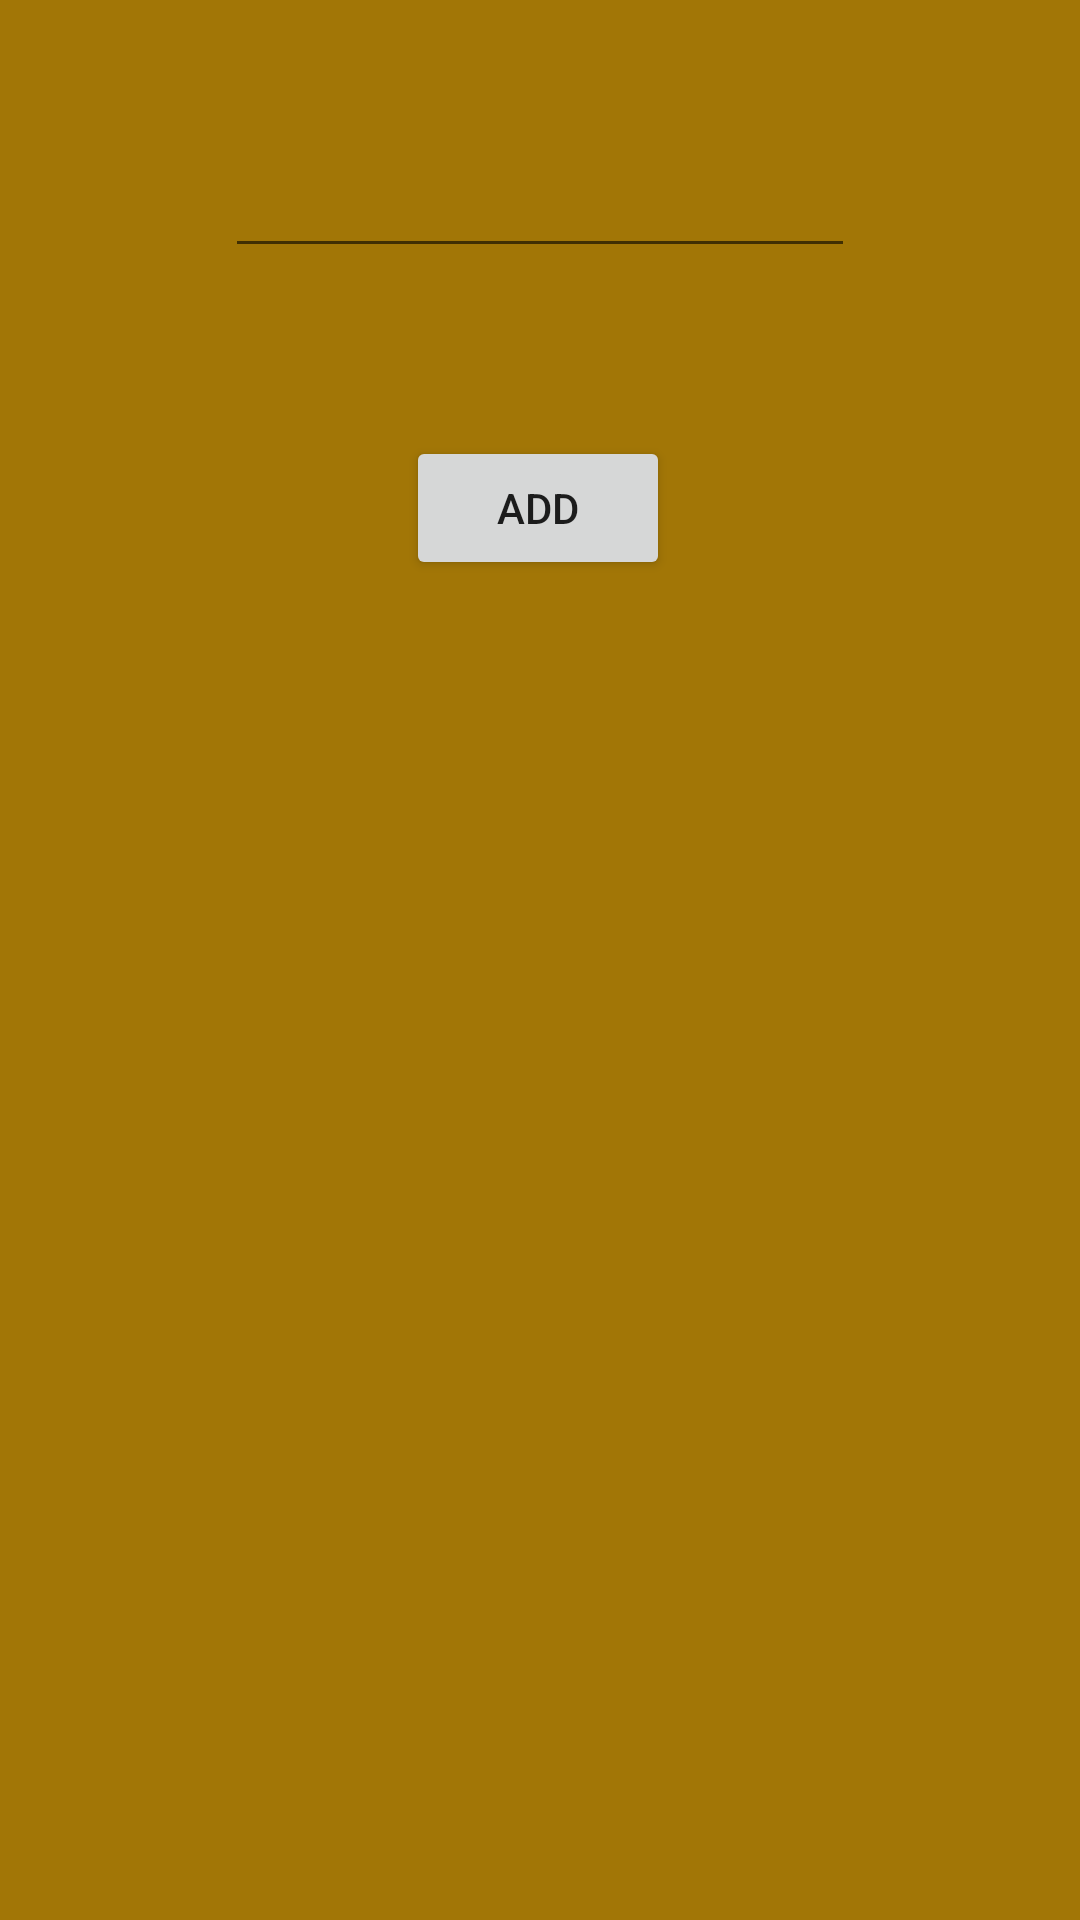

Here is an Android app screen rendered from its layout file. Give the layout XML and the strings, colors and styles it references.
<!-- AndroidManifest.xml: application theme AppTheme -->
<!-- res/layout/activity_add_category.xml -->
<?xml version="1.0" encoding="utf-8"?>
<layout xmlns:android="http://schemas.android.com/apk/res/android"
    xmlns:app="http://schemas.android.com/apk/res-auto"
    xmlns:tools="http://schemas.android.com/tools">

    <androidx.constraintlayout.widget.ConstraintLayout
        android:layout_width="match_parent"
        android:layout_height="match_parent"
        tools:context=".activity.AddCategoryActivity"
        android:background="@color/colorPrimaryDark">

        <EditText
            android:id="@+id/addText"
            android:layout_width="wrap_content"
            android:layout_height="wrap_content"
            android:layout_marginTop="48dp"
            android:ems="10"
            android:inputType="textPersonName"
            app:layout_constraintEnd_toEndOf="parent"
            app:layout_constraintStart_toStartOf="parent"
            app:layout_constraintTop_toTopOf="parent" />
        b

        <Button
            android:id="@+id/addCategoryBtn"
            android:layout_width="wrap_content"
            android:layout_height="wrap_content"
            android:layout_marginTop="56dp"
            android:text="Add"
            app:layout_constraintEnd_toEndOf="parent"
            app:layout_constraintHorizontal_bias="0.498"
            app:layout_constraintStart_toStartOf="parent"
            app:layout_constraintTop_toBottomOf="@+id/addText" />
    </androidx.constraintlayout.widget.ConstraintLayout>
</layout>
<!-- resources referenced by this layout -->
<resources>
  <color name="colorPrimaryDark">#A27606</color>
  <style name="AppTheme" parent="Theme.AppCompat.Light.DarkActionBar">
          
          <item name="colorPrimary">@color/colorPrimary</item>
          <item name="colorPrimaryDark">@color/colorPrimaryDark</item>
          <item name="colorAccent">@color/colorAccent</item>
      </style>
  <color name="colorPrimary">#f8ba3c</color>
  <color name="colorAccent">#fb6542</color>
</resources>
